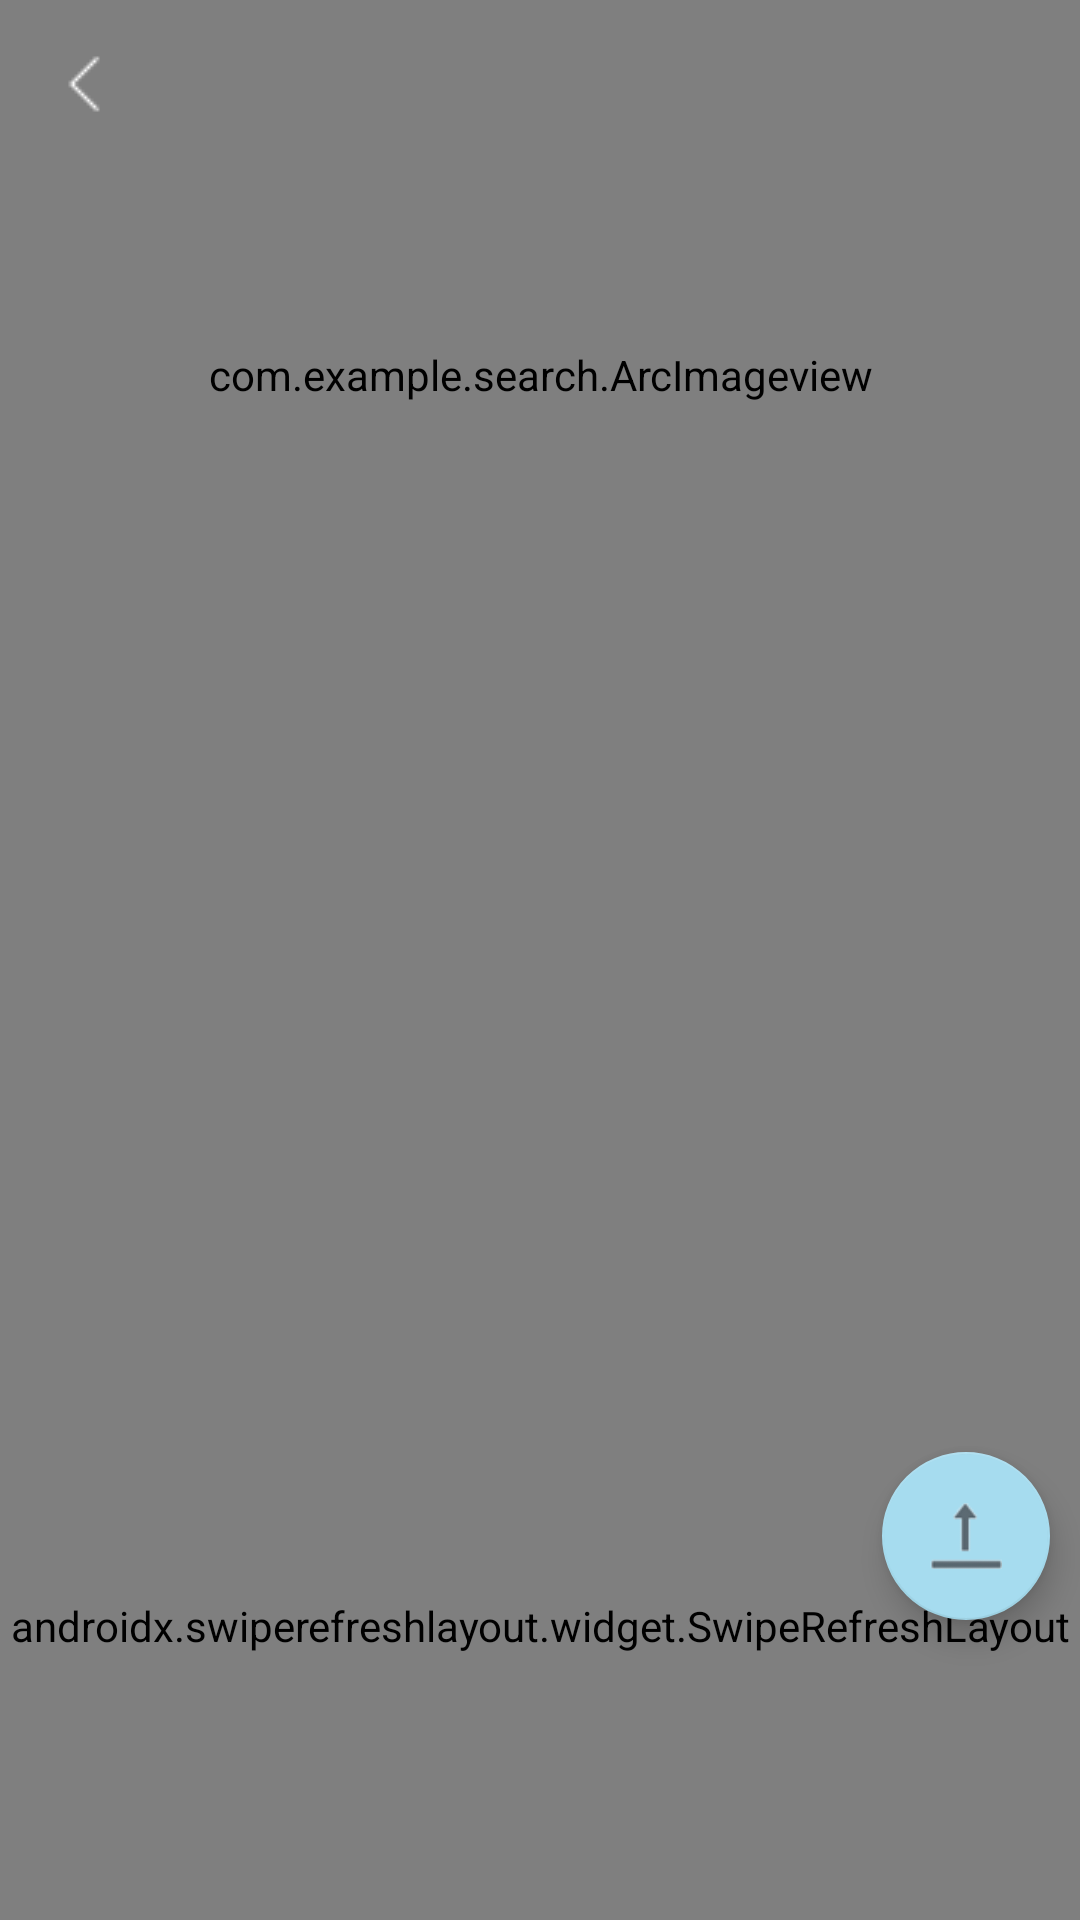

Reconstruct the res/layout file that produces this screen, plus the resources it refers to.
<!-- AndroidManifest.xml: application theme AppTheme -->
<!-- res/layout/message.xml -->
<?xml version="1.0" encoding="utf-8"?>
<androidx.coordinatorlayout.widget.CoordinatorLayout xmlns:android="http://schemas.android.com/apk/res/android"
    xmlns:app="http://schemas.android.com/apk/res-auto"
    xmlns:tools="http://schemas.android.com/tools"
    android:layout_width="match_parent"
    android:layout_height="match_parent"
    tools:context=".MainActivity"
    android:background="@drawable/kuang1"
    android:fitsSystemWindows="true"
    style="@style/mytheme"
    >
    
    <com.google.android.material.floatingactionbutton.FloatingActionButton
        android:id="@+id/floatbutton"
        android:layout_width="wrap_content"
        android:layout_height="wrap_content"
        android:src="@drawable/totop"
        android:layout_gravity="end|bottom"
        android:layout_marginRight="10dp"
        android:layout_marginBottom="100dp"
        app:backgroundTint="#a6dcef"
        />
    <com.google.android.material.appbar.AppBarLayout
        android:id="@+id/appbar"
        android:layout_width="match_parent"
        android:layout_height="250dp"
        android:fitsSystemWindows="true"
        >
        
        <com.google.android.material.appbar.CollapsingToolbarLayout
            android:layout_width="match_parent"
            android:layout_height="match_parent"
            android:id="@+id/collapsingToolbar"
            android:theme="@style/Theme.AppCompat.DayNight.DarkActionBar"
            app:contentScrim="#a6dcef"
            app:layout_scrollFlags="scroll|exitUntilCollapsed"
            app:scrimAnimationDuration="@android:integer/config_longAnimTime"
            android:background="#ffffffff"
            android:fitsSystemWindows="true"
            app:statusBarScrim="@android:color/white"
            >
            
            <com.example.search.ArcImageview
                android:id="@+id/arcview"
                android:layout_width="match_parent"
                android:layout_height="250dp"
                app:arcHeight = "50dp"
                android:scaleType="centerCrop"
                android:src="@drawable/background"
                tools:ignore="MissingConstraints"
                android:fitsSystemWindows="true"
                />
            
            <androidx.appcompat.widget.Toolbar
                app:navigationIcon="@drawable/backup"
                android:background="@android:color/transparent"
                android:id="@+id/toolbar"
                android:layout_width="match_parent"
                android:layout_height="?android:attr/actionBarSize"
                app:layout_collapseMode="pin">

            </androidx.appcompat.widget.Toolbar>
        </com.google.android.material.appbar.CollapsingToolbarLayout>
    </com.google.android.material.appbar.AppBarLayout>
    
    <androidx.swiperefreshlayout.widget.SwipeRefreshLayout
        android:id="@+id/swipefreshlayout"
        android:layout_width="match_parent"
        android:layout_height="match_parent"
        app:layout_behavior="@string/appbar_scrolling_view_behavior">

        <androidx.core.widget.NestedScrollView
            android:id="@+id/nestedscorllerview"
            android:fillViewport="true"
            android:layout_width="match_parent"
            android:layout_height="match_parent"
            android:clipToPadding="false"
            android:clipChildren="false"
            app:layout_behavior="@string/appbar_scrolling_view_behavior">

            <FrameLayout
                android:layout_width="match_parent"
                android:layout_height="match_parent"
                >
                <androidx.viewpager.widget.ViewPager
                    android:id="@+id/viewpager"
                    android:layout_width="wrap_content"
                    android:layout_height="wrap_content" />
                <RadioGroup
                    android:id="@+id/radiogroup"
                    android:layout_width="wrap_content"
                    android:layout_height="wrap_content"
                    android:orientation="horizontal"
                    android:layout_gravity="center_horizontal"
                    android:layout_alignTop="@+id/viewpager"
                    android:layout_centerHorizontal="true"
                    android:layout_marginTop="10dp"

                    >

                    <RadioButton
                        android:id="@+id/button1"
                        android:layout_width="wrap_content"
                        android:layout_height="wrap_content"
                        android:background="@drawable/button1"
                        android:layout_weight="1"
                        android:checked="true"
                        android:button="@null"
                        android:scaleType="centerCrop"
                        android:layout_margin="10dp"
                        android:alpha="@android:integer/status_bar_notification_info_maxnum"
                        />
                    <RadioButton
                        android:id="@+id/button2"
                        android:layout_margin="10dp"
                        android:layout_width="wrap_content"
                        android:layout_height="wrap_content"
                        android:background="@drawable/button2"
                        android:layout_weight="1"
                        android:checked="true"
                        android:button="@null"
                        />
                    <RadioButton
                        android:id="@+id/button3"
                        android:layout_margin="10dp"
                        android:layout_width="wrap_content"
                        android:layout_height="wrap_content"
                        android:background="@drawable/button3"
                        android:layout_weight="1"
                        android:checked="true"
                        android:button="@null"
                        />
                </RadioGroup>
            </FrameLayout>

        </androidx.core.widget.NestedScrollView>
    </androidx.swiperefreshlayout.widget.SwipeRefreshLayout>
</androidx.coordinatorlayout.widget.CoordinatorLayout>
<!-- resources referenced by this layout -->
<resources>
  <!-- drawable backup: png bitmap (drawable, 202 bytes) -->
  <!-- drawable button1: png bitmap (drawable, 2848 bytes) -->
  <!-- drawable button2: png bitmap (drawable, 2889 bytes) -->
  <!-- drawable button3: png bitmap (drawable, 3060 bytes) -->
  <!-- drawable kuang1: png bitmap (drawable-v24, 8363 bytes) -->
  <!-- drawable totop: png bitmap (drawable, 1884 bytes) -->
  <style name="mytheme" parent="AppTheme">
          <item name="android:statusBarColor">@android:color/transparent</item>
  </style>
  <style name="AppTheme" parent="Theme.AppCompat.Light.NoActionBar">
          <item name="colorPrimary">@color/colorPrimary</item>
          <item name="colorPrimaryDark">@color/colorPrimaryDark</item>
          <item name="colorAccent">@color/colorAccent</item>
      </style>
  <color name="colorPrimary">#008577</color>
  <color name="colorPrimaryDark">#00574B</color>
  <color name="colorAccent">#D81B60</color>
</resources>
